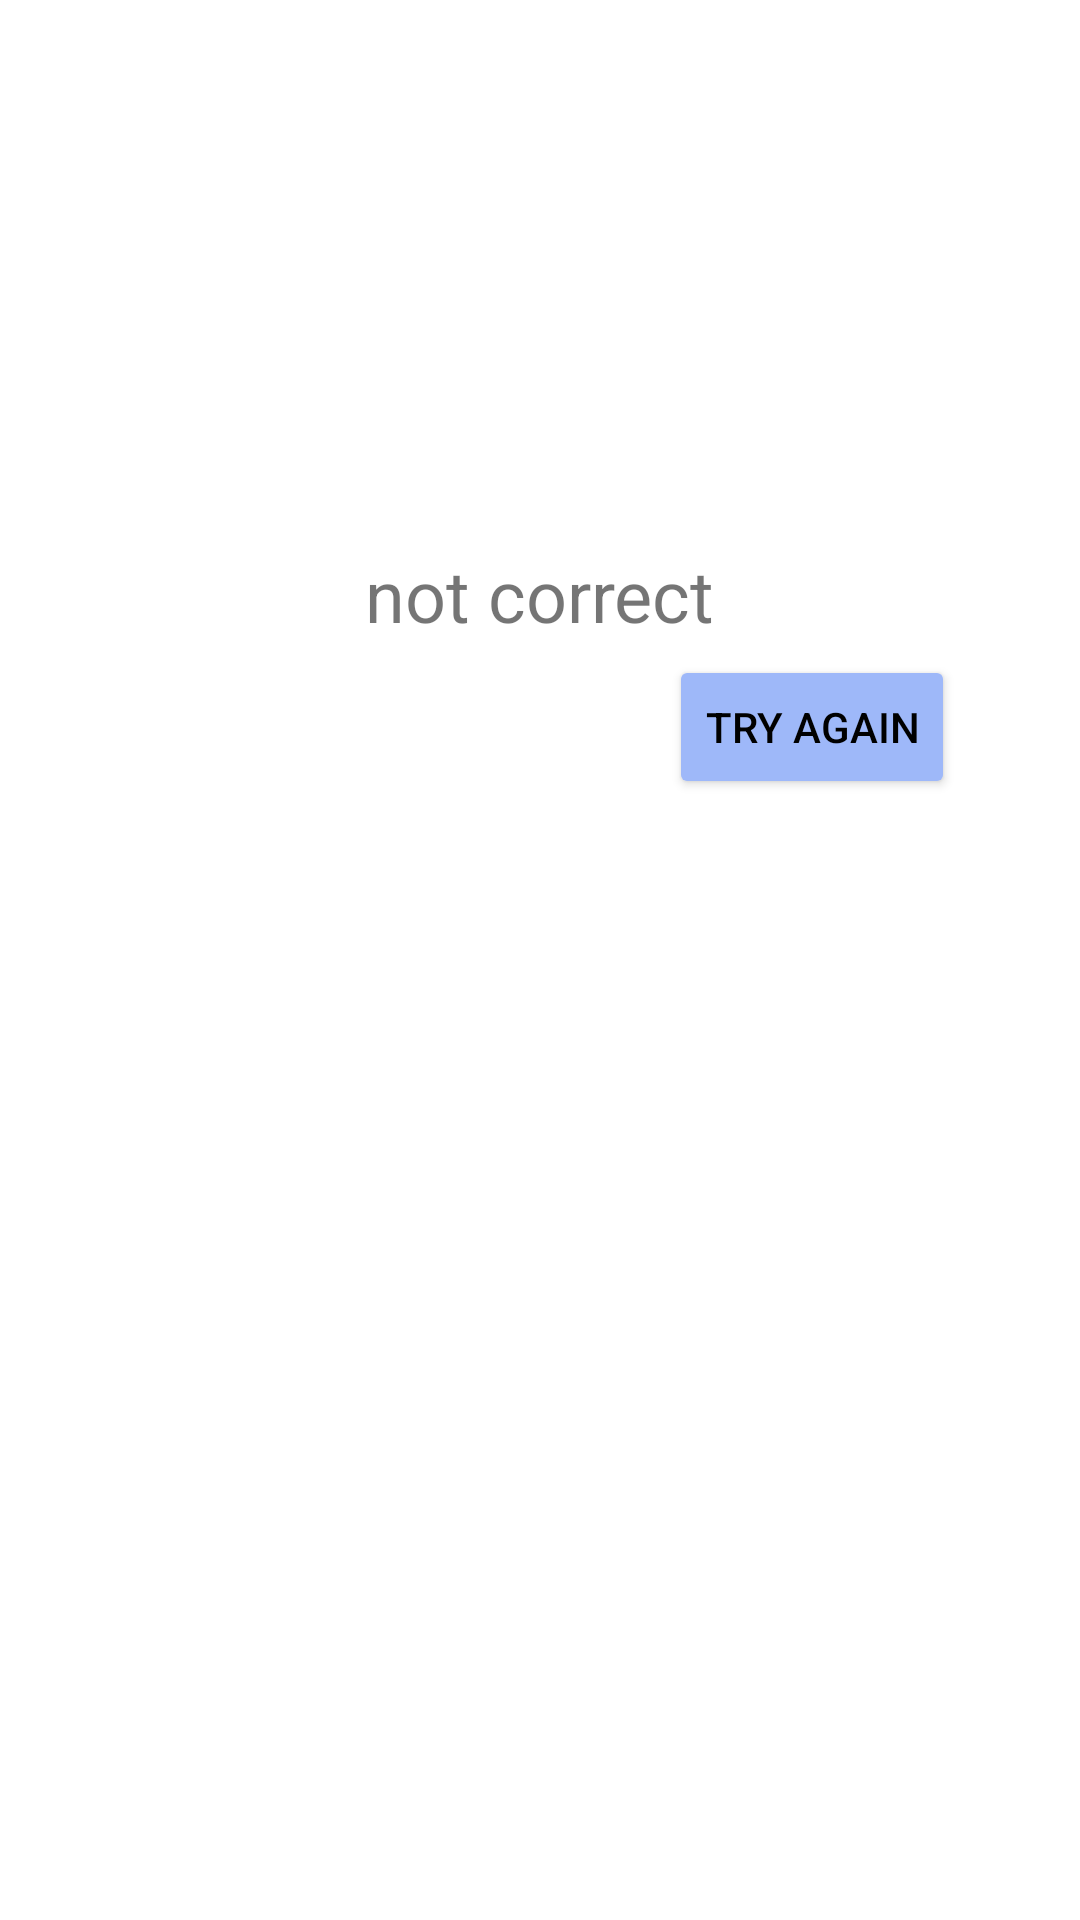

Produce the Android XML layout that renders to this screen, including the resource entries it uses.
<!-- AndroidManifest.xml: application theme Theme.ScaleGame -->
<!-- res/layout/popup.xml -->
<?xml version="1.0" encoding="utf-8"?>

<androidx.constraintlayout.widget.ConstraintLayout xmlns:android="http://schemas.android.com/apk/res/android"
    xmlns:app="http://schemas.android.com/apk/res-auto"
    xmlns:tools="http://schemas.android.com/tools"
    android:layout_width="match_parent"
    android:layout_height="match_parent"
    android:orientation="horizontal">

    <ImageView
        android:id="@+id/mark"
        android:layout_width="316dp"
        android:layout_height="142dp"
        android:layout_marginTop="16dp"
        android:src="@drawable/wrongmark"
        app:layout_constraintEnd_toEndOf="parent"
        app:layout_constraintHorizontal_bias="0.498"
        app:layout_constraintStart_toStartOf="parent"
        app:layout_constraintTop_toTopOf="parent" />

    <TextView
        android:id="@+id/feedback"
        android:layout_width="wrap_content"
        android:layout_height="wrap_content"
        android:layout_marginTop="24dp"
        android:text="not correct"
        android:textSize="24sp"
        app:layout_constraintEnd_toEndOf="parent"
        app:layout_constraintStart_toStartOf="parent"
        app:layout_constraintTop_toBottomOf="@+id/mark" />

    <Button
        android:id="@+id/buttonNext"
        android:layout_width="wrap_content"
        android:layout_height="wrap_content"
        android:layout_marginTop="4dp"
        android:backgroundTint="@color/templateBackgroundBlue"
        android:text="try again"
        android:textColor="@color/black"
        app:layout_constraintEnd_toEndOf="parent"
        app:layout_constraintHorizontal_bias="0.842"
        app:layout_constraintStart_toStartOf="parent"
        app:layout_constraintTop_toBottomOf="@+id/feedback" />
</androidx.constraintlayout.widget.ConstraintLayout>
<!-- resources referenced by this layout -->
<resources>
  <color name="black">#FF000000</color>
  <color name="templateBackgroundBlue">#9EB8F9</color>
  <style name="Theme.ScaleGame" parent="Theme.MaterialComponents.DayNight.NoActionBar">
          
          <item name="colorPrimary">@color/purple_500</item>
          <item name="colorPrimaryVariant">@color/purple_700</item>
          <item name="colorOnPrimary">@color/white</item>
          
          <item name="colorSecondary">@color/teal_200</item>
          <item name="colorSecondaryVariant">@color/teal_700</item>
          <item name="colorOnSecondary">@color/black</item>
          
          <item name="android:statusBarColor" tools:targetApi="l">?attr/colorPrimaryVariant</item>
          
      </style>
  <color name="purple_500">#FF6200EE</color>
  <color name="purple_700">#FF3700B3</color>
  <color name="white">#FFFFFFFF</color>
  <color name="teal_200">#FF03DAC5</color>
  <color name="teal_700">#FF018786</color>
</resources>
